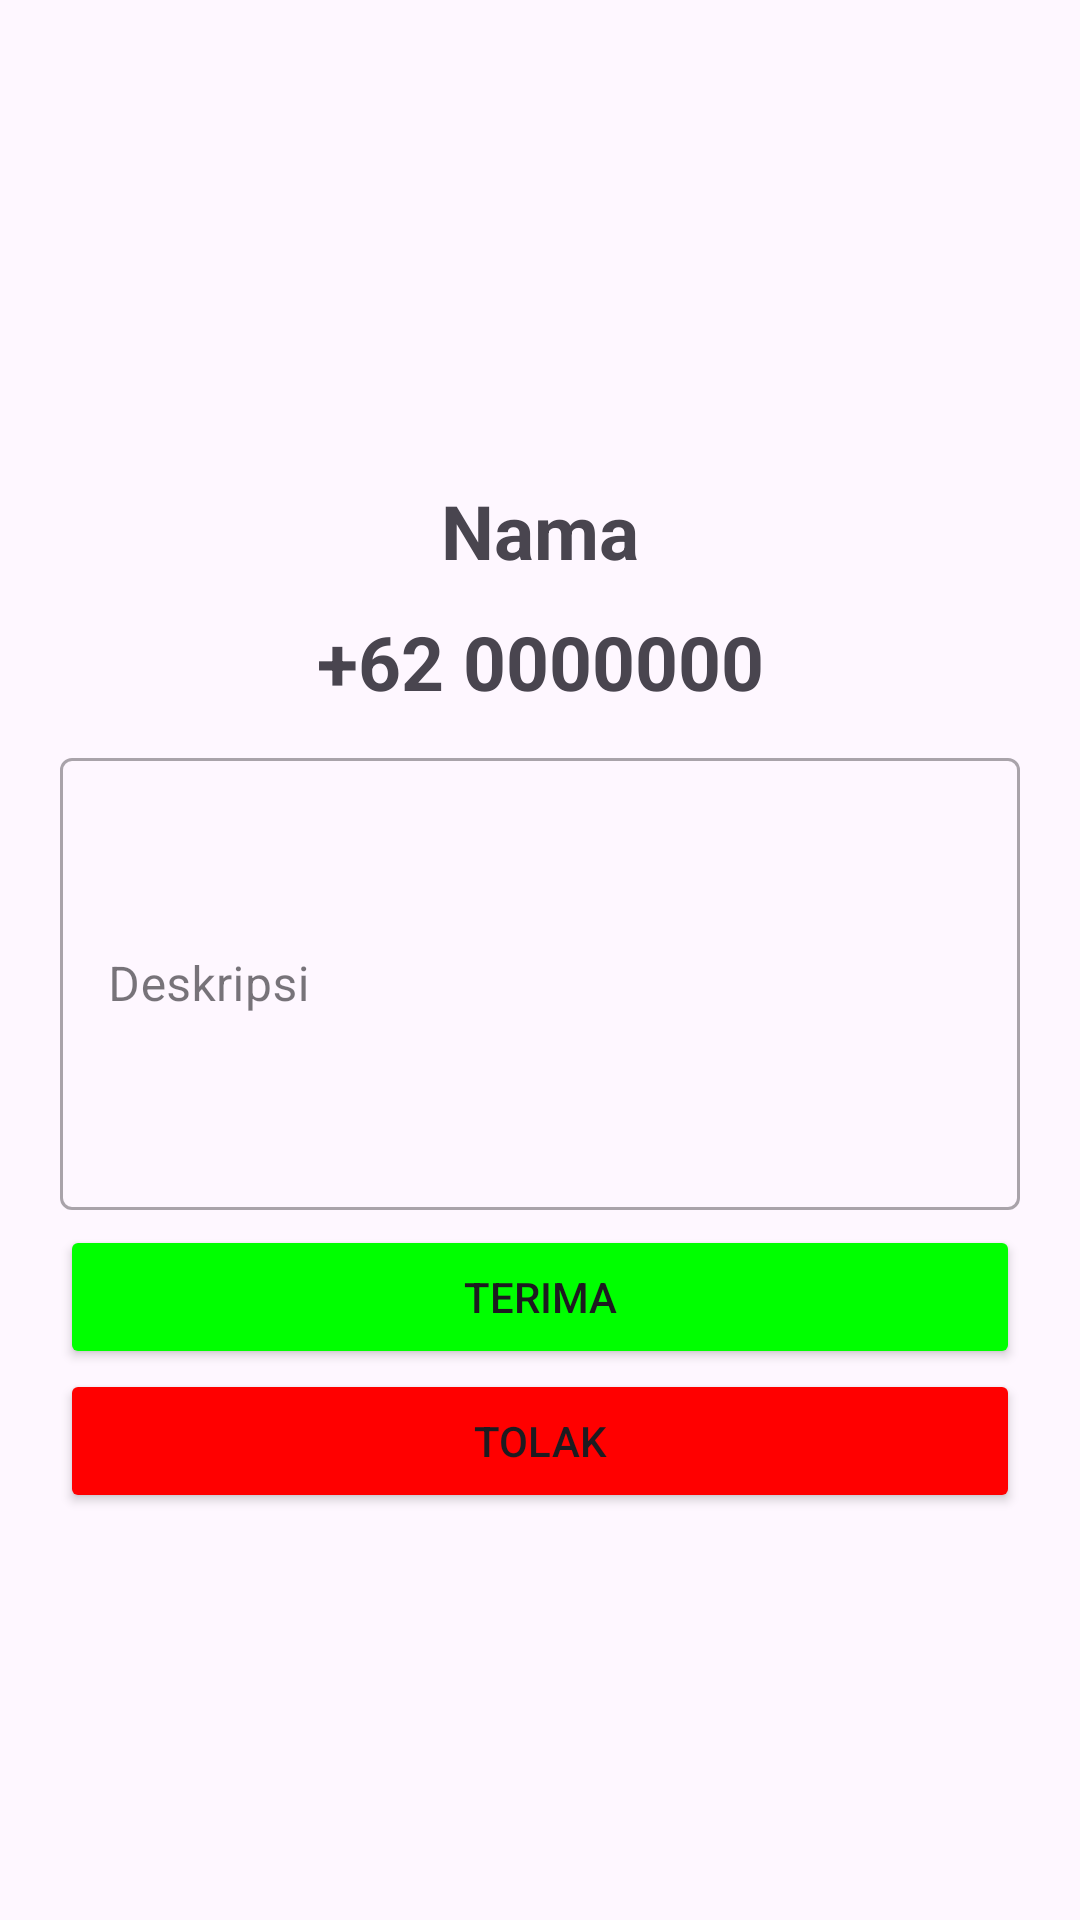

Here is an Android app screen rendered from its layout file. Give the layout XML and the strings, colors and styles it references.
<!-- AndroidManifest.xml: application theme Theme.Proman -->
<!-- res/layout/popup_pending_member.xml -->
<?xml version="1.0" encoding="utf-8"?>
<androidx.constraintlayout.widget.ConstraintLayout xmlns:android="http://schemas.android.com/apk/res/android"
    xmlns:app="http://schemas.android.com/apk/res-auto"
    xmlns:tools="http://schemas.android.com/tools"
    android:layout_width="match_parent"
    android:layout_height="match_parent">

    <ImageView
        android:id="@+id/profilePictureIVPopup"
        android:layout_width="150sp"
        android:layout_height="150sp"
        app:layout_constraintEnd_toEndOf="parent"
        app:layout_constraintStart_toStartOf="parent"
        android:src="@drawable/anonymous"
        android:scaleType="centerCrop"
        app:layout_constraintTop_toTopOf="parent" />

    <TextView
        android:id="@+id/profileNameTvPopup"
        android:layout_width="wrap_content"
        android:layout_height="wrap_content"
        android:text="Nama"
        android:textStyle="bold"
        android:textSize="25sp"
        android:layout_marginTop="10sp"
        app:layout_constraintEnd_toEndOf="parent"
        app:layout_constraintStart_toStartOf="parent"
        app:layout_constraintTop_toBottomOf="@+id/profilePictureIVPopup" />

    <TextView
        android:id="@+id/profilePhoneNumberTvPopup"
        android:layout_marginTop="10sp"
        android:layout_width="wrap_content"
        android:layout_height="wrap_content"
        android:text="+62 0000000"
        android:textStyle="bold"
        android:textSize="25sp"
        app:layout_constraintEnd_toEndOf="parent"
        app:layout_constraintStart_toStartOf="parent"
        app:layout_constraintTop_toBottomOf="@+id/profileNameTvPopup" />
    <com.google.android.material.textfield.TextInputLayout
        android:id="@+id/textInputLayout"
        style="@style/Widget.MaterialComponents.TextInputLayout.OutlinedBox"
        android:layout_width="match_parent"
        android:layout_height="wrap_content"
        android:layout_marginHorizontal="20sp"
        android:layout_marginTop="10sp"
        android:hint="Deskripsi"
        app:layout_constraintEnd_toEndOf="parent"
        app:layout_constraintStart_toStartOf="parent"
        app:layout_constraintTop_toBottomOf="@+id/profilePhoneNumberTvPopup"
        app:startIconDrawable="@drawable/ic_baseline_description_24">

        <com.google.android.material.textfield.TextInputEditText
            android:id="@+id/descriptionPendingEditTextPopUp"
            android:layout_width="match_parent"
            android:layout_height="match_parent"
            android:lines="6"
            android:maxLines="10" />
    </com.google.android.material.textfield.TextInputLayout>

    <Button
        android:id="@+id/acceptPendingMemberBtn"
        android:layout_width="match_parent"
        android:layout_height="wrap_content"
        android:text="Terima"
        android:layout_marginTop="5sp"
        android:layout_marginHorizontal="20sp"
        app:layout_constraintEnd_toEndOf="parent"
        android:backgroundTint="#00FF00"
        app:layout_constraintStart_toStartOf="parent"
        app:layout_constraintTop_toBottomOf="@+id/textInputLayout" />

    <Button
        android:id="@+id/deenyPendingMemberBtn"
        android:layout_width="match_parent"
        android:layout_height="wrap_content"
        android:layout_marginHorizontal="20sp"
        android:backgroundTint="#FF0000"
        android:text="Tolak"
        app:layout_constraintEnd_toEndOf="parent"
        app:layout_constraintStart_toStartOf="parent"
        app:layout_constraintTop_toBottomOf="@+id/acceptPendingMemberBtn" />
</androidx.constraintlayout.widget.ConstraintLayout>
<!-- resources referenced by this layout -->
<resources>
  <style name="Theme.Proman" parent="Theme.Material3.Light.NoActionBar">
          
          <item name="colorPrimary">@color/purple_500</item>
          <item name="colorPrimaryVariant">@color/purple_700</item>
          <item name="colorOnPrimary">@color/white</item>
          
          <item name="colorSecondary">@color/teal_200</item>
          <item name="colorSecondaryVariant">@color/teal_700</item>
          <item name="colorOnSecondary">@color/black</item>
          
          <item name="android:statusBarColor" tools:targetApi="l">?attr/colorPrimaryVariant</item>
          
      </style>
  <color name="purple_500">#FF6200EE</color>
  <color name="purple_700">#FF3700B3</color>
  <color name="white">#FFFFFFFF</color>
  <color name="teal_200">#FF03DAC5</color>
  <color name="teal_700">#FF018786</color>
  <color name="black">#FF000000</color>
</resources>
